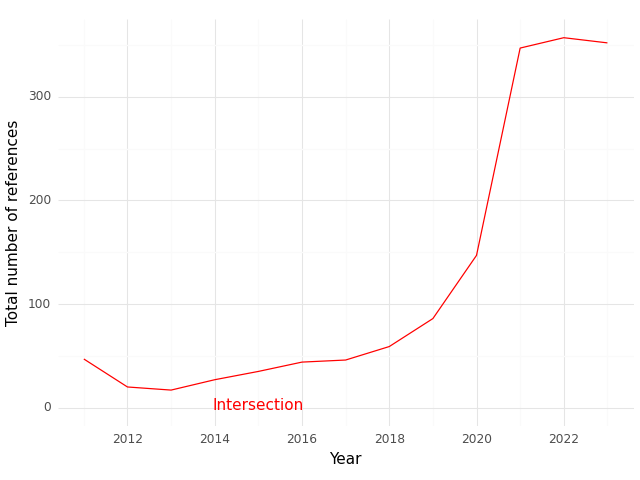

Source data for this figure (header and first rows):
, Year, intersection
0, 2011, 47.0
1, 2012, 20.0
2, 2013, 17.0
3, 2014, 27.0
4, 2015, 35.0
5, 2016, 44.0
6, 2017, 46.0
7, 2018, 59.0
8, 2019, 86.0
9, 2020, 147.0
10, 2021, 347.0
11, 2022, 357.0
12, 2023, 352.0
